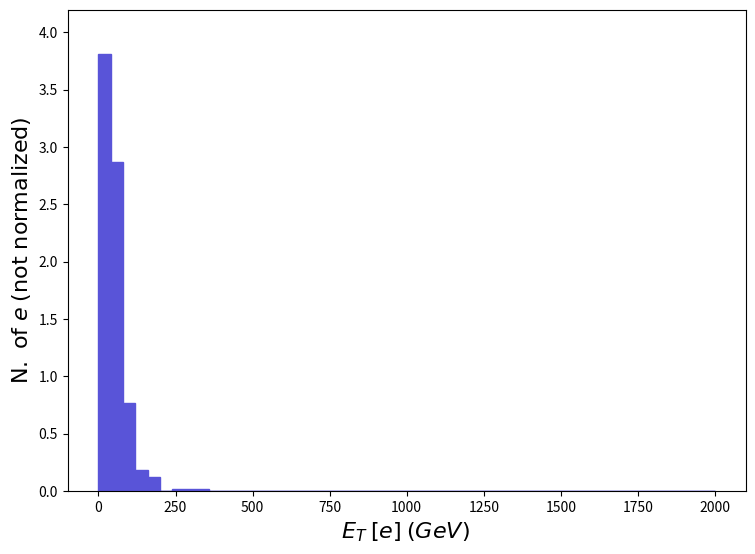

Source code (Python): (Note: this script raises an exception after producing the figure.)
def selection_16():

    # Library import
    import numpy
    import matplotlib
    import matplotlib.pyplot   as plt
    import matplotlib.gridspec as gridspec

    # Library version
    matplotlib_version = matplotlib.__version__
    numpy_version      = numpy.__version__

    # Histo binning
    xBinning = numpy.linspace(0.0,2000.0,51,endpoint=True)

    # Creating data sequence: middle of each bin
    xData = numpy.array([20.0,60.0,100.0,140.0,180.0,220.0,260.0,300.0,340.0,380.0,420.0,460.0,500.0,540.0,580.0,620.0,660.0,700.0,740.0,780.0,820.0,860.0,900.0,940.0,980.0,1020.0,1060.0,1100.0,1140.0,1180.0,1220.0,1260.0,1300.0,1340.0,1380.0,1420.0,1460.0,1500.0,1540.0,1580.0,1620.0,1660.0,1700.0,1740.0,1780.0,1820.0,1860.0,1900.0,1940.0,1980.0])

    # Creating weights for histo: y17_ET_0
    y17_ET_0_weights = numpy.array([3.815614,2.873296,0.7723915,0.185374,0.1235826,0.0,0.01544783,0.01544783,0.01544783,0.0,0.0,0.0,0.0,0.0,0.0,0.0,0.0,0.0,0.0,0.0,0.0,0.0,0.0,0.0,0.0,0.0,0.0,0.0,0.0,0.0,0.0,0.0,0.0,0.0,0.0,0.0,0.0,0.0,0.0,0.0,0.0,0.0,0.0,0.0,0.0,0.0,0.0,0.0,0.0,0.0])

    # Creating a new Canvas
    fig   = plt.figure(figsize=(8.75,6.25),dpi=80)
    frame = gridspec.GridSpec(1,1)
    pad   = fig.add_subplot(frame[0])

    # Creating a new Stack
    pad.hist(x=xData, bins=xBinning, weights=y17_ET_0_weights,\
             label="$testset$", histtype="stepfilled", rwidth=1.0,\
             color="#5954d8", edgecolor="#5954d8", linewidth=1, linestyle="solid",\
             bottom=None, cumulative=False, density=False, align="mid", orientation="vertical")


    # Axis
    plt.rc('text',usetex=False)
    plt.xlabel(r"$E_{T}$ $[ e ]$ $(GeV)$ ",\
               fontsize=16,color="black")
    plt.ylabel(r"$\mathrm{N.}\ \mathrm{of}\ e$ $(\mathrm{not}\ \mathrm{normalized})$",\
               fontsize=16,color="black")

    # Boundary of y-axis
    ymax=(y17_ET_0_weights).max()*1.1
    ymin=0 # linear scale
    #ymin=min([x for x in (y17_ET_0_weights) if x])/100. # log scale
    plt.gca().set_ylim(ymin,ymax)

    # Log/Linear scale for X-axis
    plt.gca().set_xscale("linear")
    #plt.gca().set_xscale("log",nonpositive="clip")

    # Log/Linear scale for Y-axis
    plt.gca().set_yscale("linear")
    #plt.gca().set_yscale("log",nonpositive="clip")

    # Saving the image
    plt.savefig('../../HTML/MadAnalysis5job_0/selection_16.png')
    plt.savefig('../../PDF/MadAnalysis5job_0/selection_16.png')
    plt.savefig('../../DVI/MadAnalysis5job_0/selection_16.eps')

# Running!
if __name__ == '__main__':
    selection_16()
